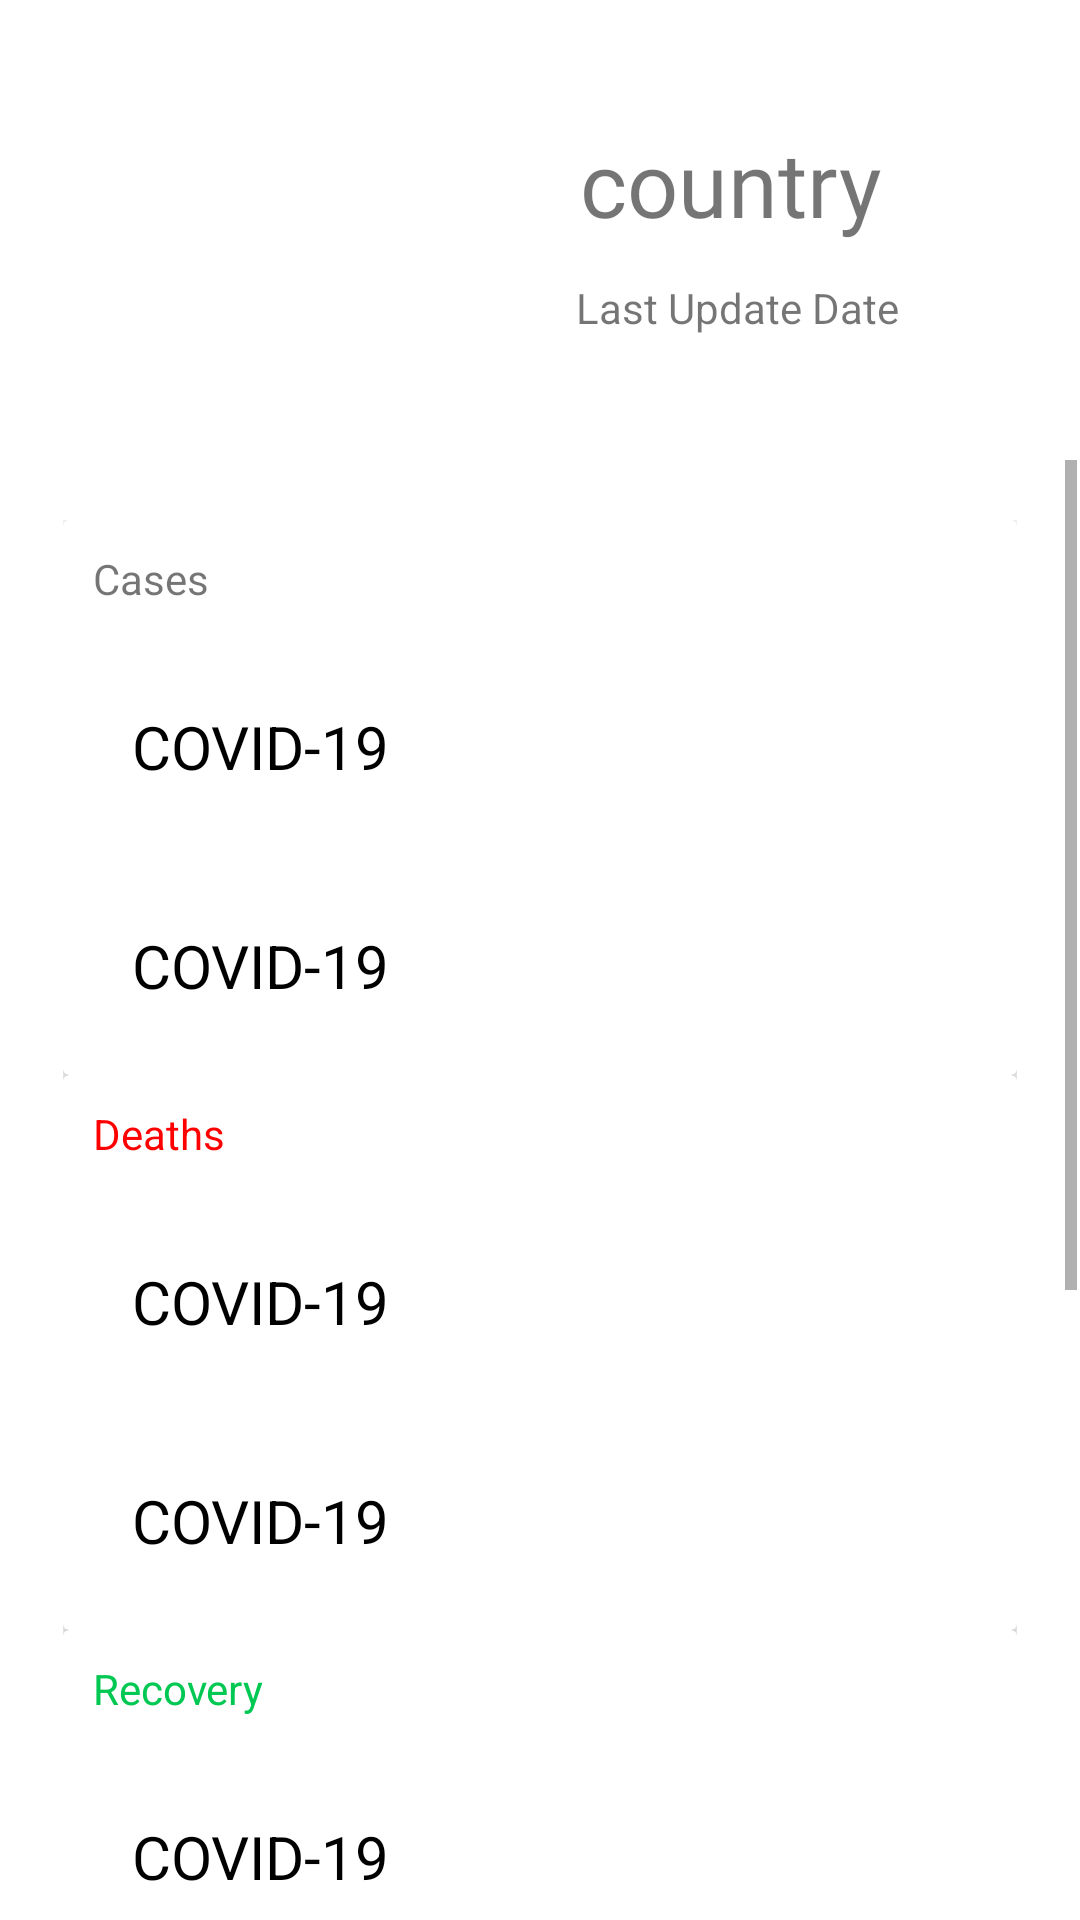

Android layout source for this screen:
<!-- AndroidManifest.xml: application theme AppTheme -->
<!-- res/layout/fragment_details.xml -->
<?xml version="1.0" encoding="utf-8"?>
<androidx.constraintlayout.widget.ConstraintLayout
    xmlns:android="http://schemas.android.com/apk/res/android"
    xmlns:app="http://schemas.android.com/apk/res-auto"
    xmlns:tools="http://schemas.android.com/tools"
    android:layout_width="match_parent"
    android:layout_height="match_parent">

    <TextView
        android:id="@+id/country_name_details"
        android:layout_width="wrap_content"
        android:layout_height="wrap_content"
        android:fontFamily="@font/montserrat"
        android:text="country"
        android:textSize="30sp"
        app:layout_constraintBottom_toBottomOf="parent"
        app:layout_constraintEnd_toEndOf="parent"
        app:layout_constraintHorizontal_bias="0.746"
        app:layout_constraintStart_toStartOf="parent"
        app:layout_constraintTop_toTopOf="parent"
        app:layout_constraintVertical_bias="0.068" />

    <ImageView
        android:id="@+id/country_flag_details"
        android:layout_width="120dp"
        android:layout_height="120dp"
        android:contentDescription="@string/country_image"
        app:layout_constraintBottom_toBottomOf="parent"
        app:layout_constraintEnd_toEndOf="parent"
        app:layout_constraintHorizontal_bias="0.19"
        app:layout_constraintStart_toStartOf="parent"
        app:layout_constraintTop_toTopOf="parent"
        app:layout_constraintVertical_bias="0.064"
        tools:srcCompat="@tools:sample/avatars" />

    <ScrollView
        android:id="@+id/scrollview_details"
        android:layout_width="0dp"
        android:layout_height="0dp"
        android:layout_marginStart="1dp"
        android:layout_marginEnd="1dp"
        android:layout_marginBottom="1dp"
        app:layout_constraintBottom_toBottomOf="parent"
        app:layout_constraintEnd_toEndOf="parent"
        app:layout_constraintStart_toStartOf="parent"
        app:layout_constraintTop_toBottomOf="@+id/country_flag_details">

        <LinearLayout
            android:layout_width="match_parent"
            android:layout_height="wrap_content"
            android:orientation="vertical"
            android:padding="20dp">

            <androidx.cardview.widget.CardView
                android:layout_width="match_parent"
                android:layout_height="wrap_content">

                <LinearLayout
                    android:layout_width="match_parent"
                    android:layout_height="wrap_content"
                    android:orientation="vertical">

                    <TextView
                        android:layout_width="wrap_content"
                        android:layout_height="wrap_content"
                        android:layout_margin="10dp"
                        android:text="Cases" />

                    <TextView
                        android:id="@+id/total_cases_details"
                        style="@style/dataTextStyle"
                        android:text="@string/app_name"
                        android:textColor="#000" />

                    <TextView
                        android:id="@+id/today_cases_details"
                        style="@style/dataTextStyle"
                        android:layout_width="match_parent"
                        android:layout_height="wrap_content"
                        android:text="@string/app_name" />
                </LinearLayout>
            </androidx.cardview.widget.CardView>

            <androidx.cardview.widget.CardView
                android:layout_width="match_parent"
                android:layout_height="wrap_content">

                <LinearLayout
                    android:layout_width="match_parent"
                    android:layout_height="wrap_content"
                    android:orientation="vertical">

                    <TextView
                        android:layout_width="wrap_content"
                        android:layout_height="wrap_content"
                        android:layout_margin="10dp"
                        android:textColor="#f00"
                        android:text="Deaths" />

                    <TextView
                        android:id="@+id/total_death_details"
                        style="@style/dataTextStyle"
                        android:text="@string/app_name"
                        />

                    <TextView
                        android:id="@+id/today_death_details"
                        style="@style/dataTextStyle"
                        android:layout_width="match_parent"
                        android:layout_height="wrap_content"
                        android:text="@string/app_name"
                        />
                </LinearLayout>
            </androidx.cardview.widget.CardView>

            <androidx.cardview.widget.CardView
                android:layout_width="match_parent"
                android:layout_height="wrap_content">

                <LinearLayout
                    android:layout_width="match_parent"
                    android:layout_height="wrap_content"
                    android:orientation="vertical">

                    <TextView
                        android:layout_width="wrap_content"
                        android:layout_height="wrap_content"
                        android:layout_margin="10dp"
                        android:textColor="#00C853"
                        android:text="Recovery" />

                    <TextView
                        android:id="@+id/total_recovered_details"
                        style="@style/dataTextStyle"
                        android:text="@string/app_name"
                        android:textColor="#000" />

                    <TextView
                        android:id="@+id/active_details"
                        style="@style/dataTextStyle"
                        android:layout_width="match_parent"
                        android:layout_height="wrap_content"
                        android:text="@string/app_name" />
                    <TextView
                        android:id="@+id/critical_details"
                        style="@style/dataTextStyle"
                        android:layout_width="match_parent"
                        android:layout_height="wrap_content"
                        android:text="@string/app_name" />
                </LinearLayout>
            </androidx.cardview.widget.CardView>

            <androidx.cardview.widget.CardView
                android:layout_width="match_parent"
                android:layout_height="wrap_content">

                <LinearLayout
                    android:layout_width="match_parent"
                    android:layout_height="wrap_content"
                    android:orientation="vertical">

                    <TextView
                        android:layout_width="wrap_content"
                        android:layout_height="wrap_content"
                        android:layout_margin="10dp"
                        android:textColor="#AA00FF"
                        android:text="Misc. " />
                    
                    <TextView
                        android:id="@+id/total_casesp_m_details"
                        style="@style/dataTextStyle"
                        android:text="@string/app_name"
                        android:textColor="#000" />
                    
                    <TextView
                        android:id="@+id/total_deathp_m_details"
                        style="@style/dataTextStyle"
                        android:layout_width="match_parent"
                        android:layout_height="wrap_content"
                        android:text="@string/app_name" />
                </LinearLayout>
            </androidx.cardview.widget.CardView>
        </LinearLayout>
    </ScrollView>

    <TextView
        android:id="@+id/update_date_details"
        android:layout_width="wrap_content"
        android:layout_height="wrap_content"
        android:text="Last Update Date"
        app:layout_constraintBottom_toBottomOf="parent"
        app:layout_constraintEnd_toEndOf="parent"
        app:layout_constraintHorizontal_bias="0.761"
        app:layout_constraintStart_toStartOf="parent"
        app:layout_constraintTop_toTopOf="parent"
        app:layout_constraintVertical_bias="0.15" />


</androidx.constraintlayout.widget.ConstraintLayout>
<!-- resources referenced by this layout -->
<resources>
  <string name="app_name">COVID-19</string>
  <string name="country_image">Country Image</string>
  <style name="dataTextStyle">
          <item name="android:layout_width">match_parent</item>
          <item name="android:textSize">20sp</item>
          <item name="android:layout_height">wrap_content</item>
          <item name="android:padding">15dp</item>
          <item name="android:textColor">#000</item>
          <item name="android:layout_margin">8dp</item>
      </style>
  <style name="AppTheme" parent="Theme.MaterialComponents.Light.DarkActionBar">
          
          <item name="colorPrimary">@color/colorPrimary</item>
          <item name="colorPrimaryDark">@color/colorPrimaryDark</item>
          <item name="colorAccent">@color/colorAccent</item>
      </style>
  <!-- not gathered from this repository: default colours our renderer supplied (Android Studio template values) -->
  <color name="colorPrimary">#FF6200EE</color>
  <color name="colorPrimaryDark">#FF3700B3</color>
  <color name="colorAccent">#FF03DAC5</color>
</resources>
